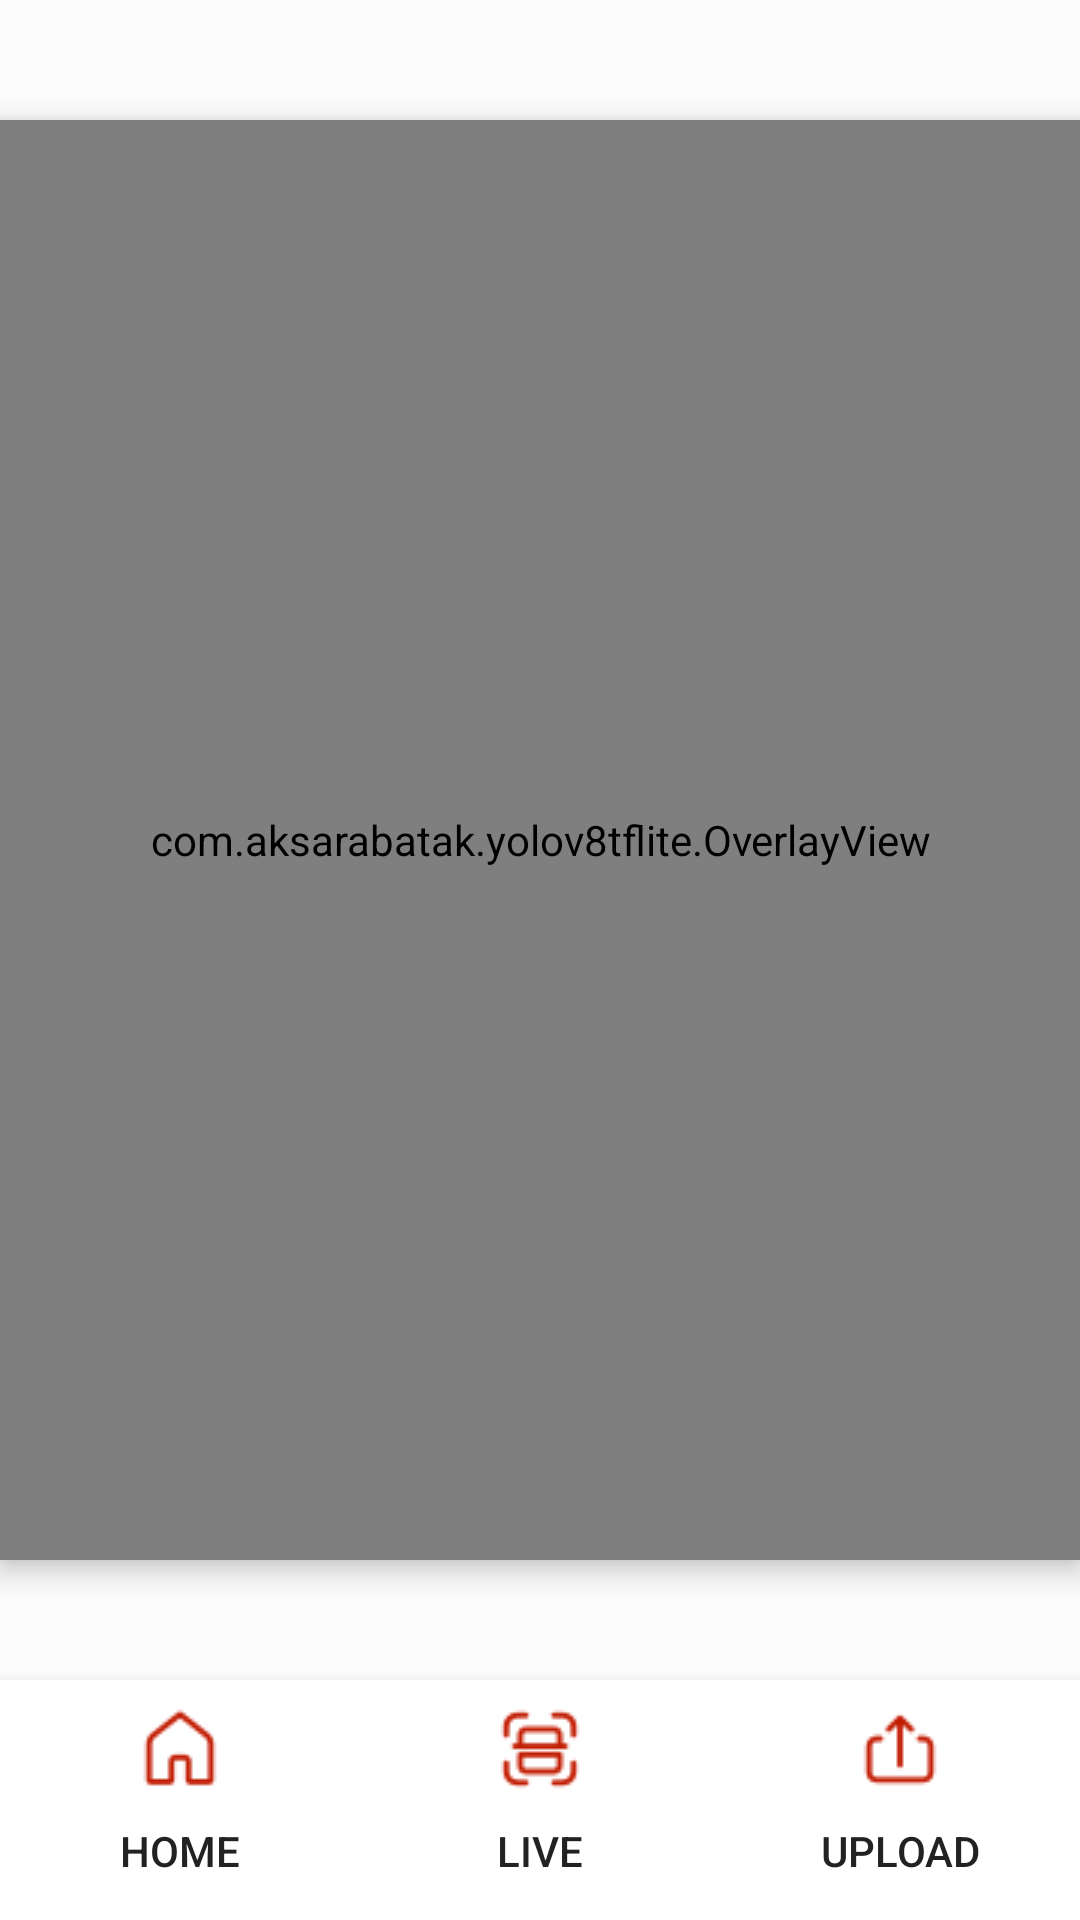

The Android layout XML behind this screen, and the referenced resources:
<!-- AndroidManifest.xml: application theme Theme.YOLOv8TfLite -->
<!-- res/layout/activity_main.xml -->
<?xml version="1.0" encoding="utf-8"?>
<androidx.constraintlayout.widget.ConstraintLayout
    xmlns:android="http://schemas.android.com/apk/res/android"
    xmlns:app="http://schemas.android.com/apk/res-auto"
    android:id="@+id/camera_container"
    android:layout_width="match_parent"
    android:layout_height="match_parent"
    xmlns:tools="http://schemas.android.com/tools">

    
    <ImageView
        android:id="@+id/backgroundGradient"
        android:layout_width="match_parent"
        android:layout_height="match_parent"
        android:src="#fbfbfb"
        android:scaleType="centerCrop"
        app:layout_constraintTop_toTopOf="parent"
        app:layout_constraintBottom_toBottomOf="parent"
        app:layout_constraintStart_toStartOf="parent"
        app:layout_constraintEnd_toEndOf="parent" />

    <ImageView
        android:id="@+id/uploadedImage"
        android:layout_width="383dp"
        android:layout_height="285dp"
        app:layout_constraintBottom_toBottomOf="parent"
        app:layout_constraintEnd_toEndOf="parent"
        app:layout_constraintHorizontal_bias="0.5"
        app:layout_constraintStart_toStartOf="parent"
        app:layout_constraintTop_toTopOf="parent"
        app:layout_constraintVertical_bias="0.5" />

    

    <androidx.camera.view.PreviewView
        android:id="@+id/view_finder"
        android:layout_width="0dp"
        android:layout_height="0dp"
        app:layout_constraintBottom_toTopOf="@+id/navbar"
        app:layout_constraintDimensionRatio="3:4"
        app:layout_constraintEnd_toEndOf="parent"
        app:layout_constraintHorizontal_bias="0.5"
        app:layout_constraintStart_toStartOf="parent"
        app:layout_constraintTop_toTopOf="parent"
        app:layout_constraintVertical_bias="0.5"
        app:scaleType="fillStart" />


    <com.aksarabatak.yolov8tflite.OverlayView
        android:id="@+id/overlay"
        android:layout_width="0dp"
        android:layout_height="0dp"
        android:translationZ="5dp"
        app:layout_constraintBottom_toTopOf="@+id/navbar"
        app:layout_constraintDimensionRatio="3:4"
        app:layout_constraintEnd_toEndOf="parent"
        app:layout_constraintHorizontal_bias="0.5"
        app:layout_constraintStart_toStartOf="parent"
        app:layout_constraintTop_toTopOf="parent"
        app:layout_constraintVertical_bias="0.5" />


    <TextView
        tools:text="100ms"
        android:textColor="@color/red"
        android:id="@+id/inferenceTime"
        android:layout_margin="8dp"
        app:layout_constraintTop_toTopOf="parent"
        app:layout_constraintEnd_toEndOf="parent"
        android:layout_width="wrap_content"
        android:layout_height="wrap_content"/>


    <LinearLayout
        android:id="@+id/navbar"
        android:layout_width="match_parent"
        android:layout_height="80dp"
        android:orientation="horizontal"
        android:background="#FFFFFF"
        android:elevation="8dp"
        app:layout_constraintBottom_toBottomOf="parent">

        <Button
            android:id="@+id/btnHome"
            android:layout_width="0dp"
            android:layout_height="80dp"
            android:layout_weight="1"
            android:text="Home"
            android:textColor="#232121"
            android:background="@android:color/transparent"
            android:drawableTop="@drawable/ic_home"
            android:drawablePadding="4dp"
            android:padding="8dp"
            android:foreground="?attr/selectableItemBackgroundBorderless"
            android:onClick="onHomeButtonClick"/>

        <Button
            android:id="@+id/btnLive"
            android:layout_width="0dp"
            android:layout_height="80dp"
            android:layout_weight="1"
            android:text="Live"
            android:textColor="#232121"
            android:background="@android:color/transparent"
            android:drawableTop="@drawable/ic_live"
            android:drawablePadding="4dp"
            android:padding="8dp"
            android:foreground="?attr/selectableItemBackgroundBorderless"
            android:onClick="onProfileButtonClick"/>

        <Button
            android:id="@+id/btnUpload"
            android:layout_width="0dp"
            android:layout_height="80dp"
            android:layout_weight="1"
            android:text="Upload"
            android:textColor="#232121"
            android:background="@android:color/transparent"
            android:drawableTop="@drawable/ic_upload"
            android:drawablePadding="4dp"
            android:padding="8dp"
            android:foreground="?attr/selectableItemBackgroundBorderless"
            android:onClick="onProfileButtonClick"/>

        

    </LinearLayout>


</androidx.constraintlayout.widget.ConstraintLayout>
<!-- resources referenced by this layout -->
<resources>
  <color name="red">#c21d03</color>
  <!-- drawable ic_home: png bitmap (drawable, 572 bytes) -->
  <!-- drawable ic_live: png bitmap (drawable, 735 bytes) -->
  <!-- drawable ic_upload: png bitmap (drawable, 483 bytes) -->
  <style name="Theme.YOLOv8TfLite" parent="Base.Theme.YOLOv8TfLite" />
  <style name="Base.Theme.YOLOv8TfLite" parent="Theme.Material3.DayNight.NoActionBar">
          
           <item name="colorPrimary">@color/white</item>
      </style>
  <color name="white">#FFFFFFFF</color>
</resources>
